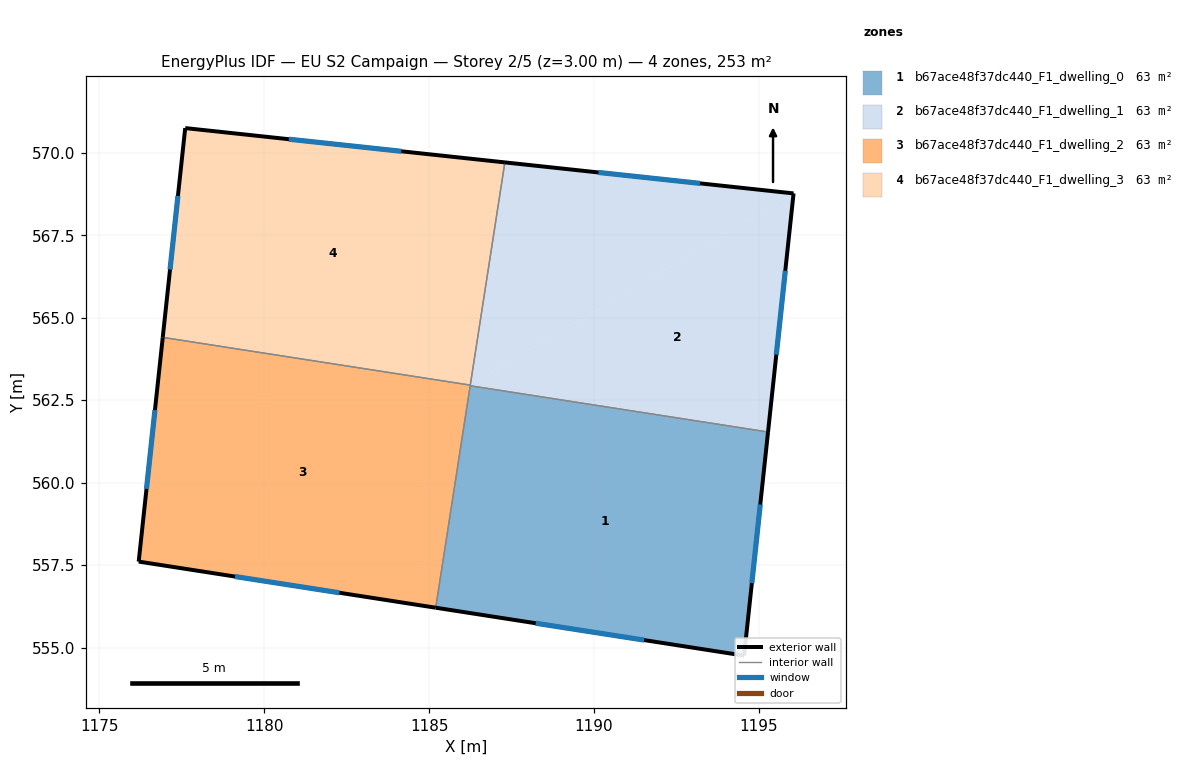
=== STOREY PLAN SPEC (per zone: floor XY polygon, exterior-wall plan segments, windows/doors) ===
zone 1: b67ace48f37dc440_F1_dwelling_0  (63.3 m²)
  floor: (1195.27, 561.54) (1194.55, 554.76) (1185.20, 556.21) (1186.25, 562.94)
  exterior wall: (1194.55, 554.76) – (1195.27, 561.54)  [6.8 m]
    window: (1194.78, 556.95) – (1195.04, 559.34)  [2.5 m²]
  exterior wall: (1185.20, 556.21) – (1194.55, 554.76)  [9.5 m]
    window: (1188.23, 555.74) – (1191.52, 555.23)  [3.5 m²]
  interior walls: 2
zone 2: b67ace48f37dc440_F1_dwelling_1  (63.3 m²)
  floor: (1196.05, 568.77) (1195.27, 561.54) (1186.25, 562.96)
  floor: (1196.05, 568.77) (1186.25, 562.96) (1187.30, 569.71)
  floor: (1195.27, 561.54) (1186.25, 562.94) (1186.25, 562.96)
  exterior wall: (1196.05, 568.77) – (1187.30, 569.71)  [8.8 m]
    window: (1193.21, 569.07) – (1190.13, 569.40)  [3.3 m²]
  exterior wall: (1195.27, 561.54) – (1196.05, 568.77)  [7.3 m]
    window: (1195.52, 563.88) – (1195.80, 566.42)  [2.7 m²]
  interior walls: 3
zone 3: b67ace48f37dc440_F1_dwelling_2  (63.3 m²)
  floor: (1186.25, 562.96) (1185.20, 556.21) (1176.20, 557.61) (1176.93, 564.40)
  exterior wall: (1176.20, 557.61) – (1185.20, 556.21)  [9.1 m]
    window: (1179.12, 557.15) – (1182.28, 556.66)  [3.4 m²]
  exterior wall: (1176.93, 564.40) – (1176.20, 557.61)  [6.8 m]
    window: (1176.69, 562.20) – (1176.43, 559.81)  [2.5 m²]
  interior walls: 3
zone 4: b67ace48f37dc440_F1_dwelling_3  (63.3 m²)
  floor: (1187.30, 569.71) (1186.25, 562.96) (1176.93, 564.40) (1177.61, 570.75)
  exterior wall: (1177.61, 570.75) – (1176.93, 564.40)  [6.4 m]
    window: (1177.39, 568.69) – (1177.15, 566.46)  [2.4 m²]
  exterior wall: (1187.30, 569.71) – (1177.61, 570.75)  [9.7 m]
    window: (1184.16, 570.04) – (1180.75, 570.41)  [3.6 m²]
  interior walls: 2

=== DERIVED (storey summary) ===
Building: EU S2 Campaign
Storey: 2 of 5  (floor level z = 3.00 m)
Storey gross floor area: 253.2 m²
Zones on this storey: 4
  - b67ace48f37dc440_F1_dwelling_0: floor 63.3 m²; exterior wall 16.3 m (48.8 m²); 2 window(s) 6.0 m²; WWR 12.4%
  - b67ace48f37dc440_F1_dwelling_1: floor 63.3 m²; exterior wall 16.1 m (48.2 m²); 2 window(s) 6.0 m²; WWR 12.4%
  - b67ace48f37dc440_F1_dwelling_2: floor 63.3 m²; exterior wall 15.9 m (47.8 m²); 2 window(s) 5.9 m²; WWR 12.4%
  - b67ace48f37dc440_F1_dwelling_3: floor 63.3 m²; exterior wall 16.1 m (48.4 m²); 2 window(s) 6.0 m²; WWR 12.4%
Zone adjacency (shared interzone walls):
  - b67ace48f37dc440_F1_dwelling_0 ↔ b67ace48f37dc440_F1_dwelling_1
  - b67ace48f37dc440_F1_dwelling_0 ↔ b67ace48f37dc440_F1_dwelling_2
  - b67ace48f37dc440_F1_dwelling_1 ↔ b67ace48f37dc440_F1_dwelling_2
  - b67ace48f37dc440_F1_dwelling_1 ↔ b67ace48f37dc440_F1_dwelling_3
  - b67ace48f37dc440_F1_dwelling_2 ↔ b67ace48f37dc440_F1_dwelling_3